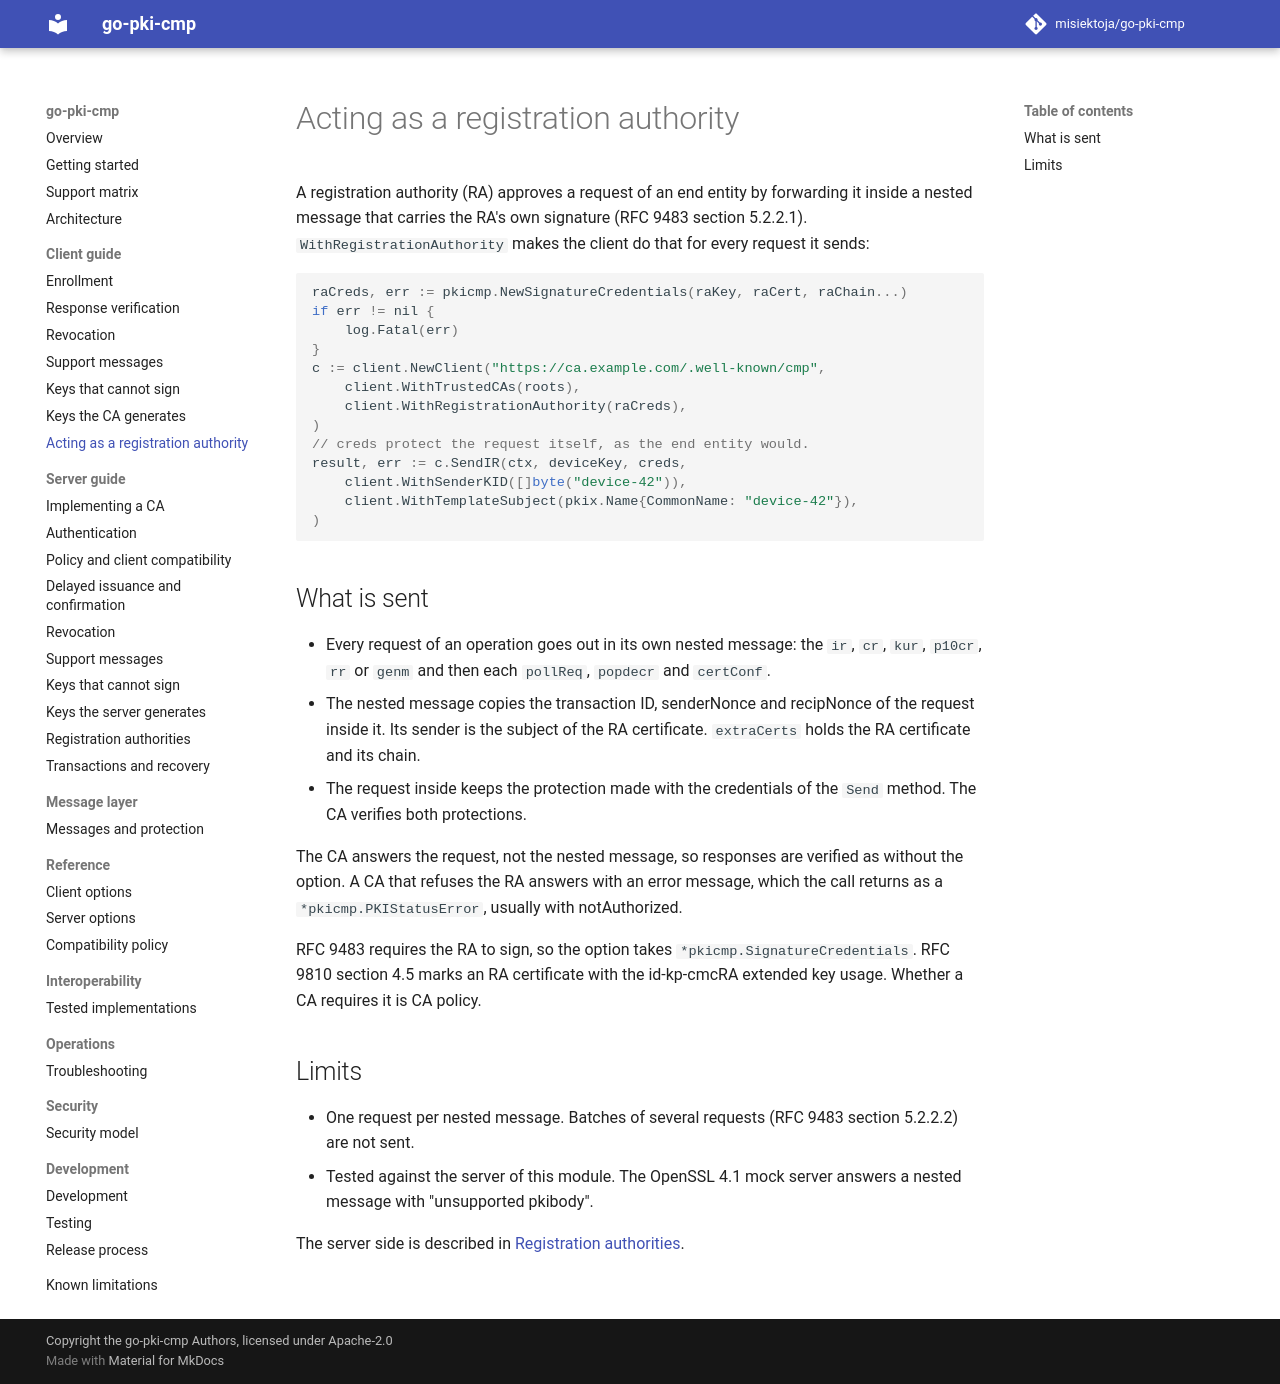

repository: misiektoja/go-pki-cmp · page: client/registration-authority/index.html · generator: mkdocs

---
description: "Use the go-pki-cmp client as a CMP registration authority that forwards end entity requests in a nested message with its own signature."
---

# Acting as a registration authority

A registration authority (RA) approves a request of an end entity by forwarding it inside a nested
message that carries the RA's own signature (RFC 9483 section 5.2.2.1). `WithRegistrationAuthority`
makes the client do that for every request it sends:

```go
raCreds, err := pkicmp.NewSignatureCredentials(raKey, raCert, raChain...)
if err != nil {
	log.Fatal(err)
}
c := client.NewClient("https://ca.example.com/.well-known/cmp",
	client.WithTrustedCAs(roots),
	client.WithRegistrationAuthority(raCreds),
)
// creds protect the request itself, as the end entity would.
result, err := c.SendIR(ctx, deviceKey, creds,
	client.WithSenderKID([]byte("device-42")),
	client.WithTemplateSubject(pkix.Name{CommonName: "device-42"}),
)
```

## What is sent

* Every request of an operation goes out in its own nested message: the `ir`, `cr`, `kur`, `p10cr`,
  `rr` or `genm` and then each `pollReq`, `popdecr` and `certConf`.
* The nested message copies the transaction ID, senderNonce and recipNonce of the request inside it.
  Its sender is the subject of the RA certificate. `extraCerts` holds the RA certificate and its
  chain.
* The request inside keeps the protection made with the credentials of the `Send` method. The CA
  verifies both protections.

The CA answers the request, not the nested message, so responses are verified as without the option.
A CA that refuses the RA answers with an error message, which the call returns as a
`*pkicmp.PKIStatusError`, usually with notAuthorized.

RFC 9483 requires the RA to sign, so the option takes `*pkicmp.SignatureCredentials`. RFC 9810
section 4.5 marks an RA certificate with the id-kp-cmcRA extended key usage. Whether a CA requires it
is CA policy.

## Limits

* One request per nested message. Batches of several requests (RFC 9483 section 5.2.2.2) are not
  sent.
* Tested against the server of this module. The OpenSSL 4.1 mock server answers a nested message with
  "unsupported pkibody".

The server side is described in [Registration authorities](../server/registration-authorities.md).
